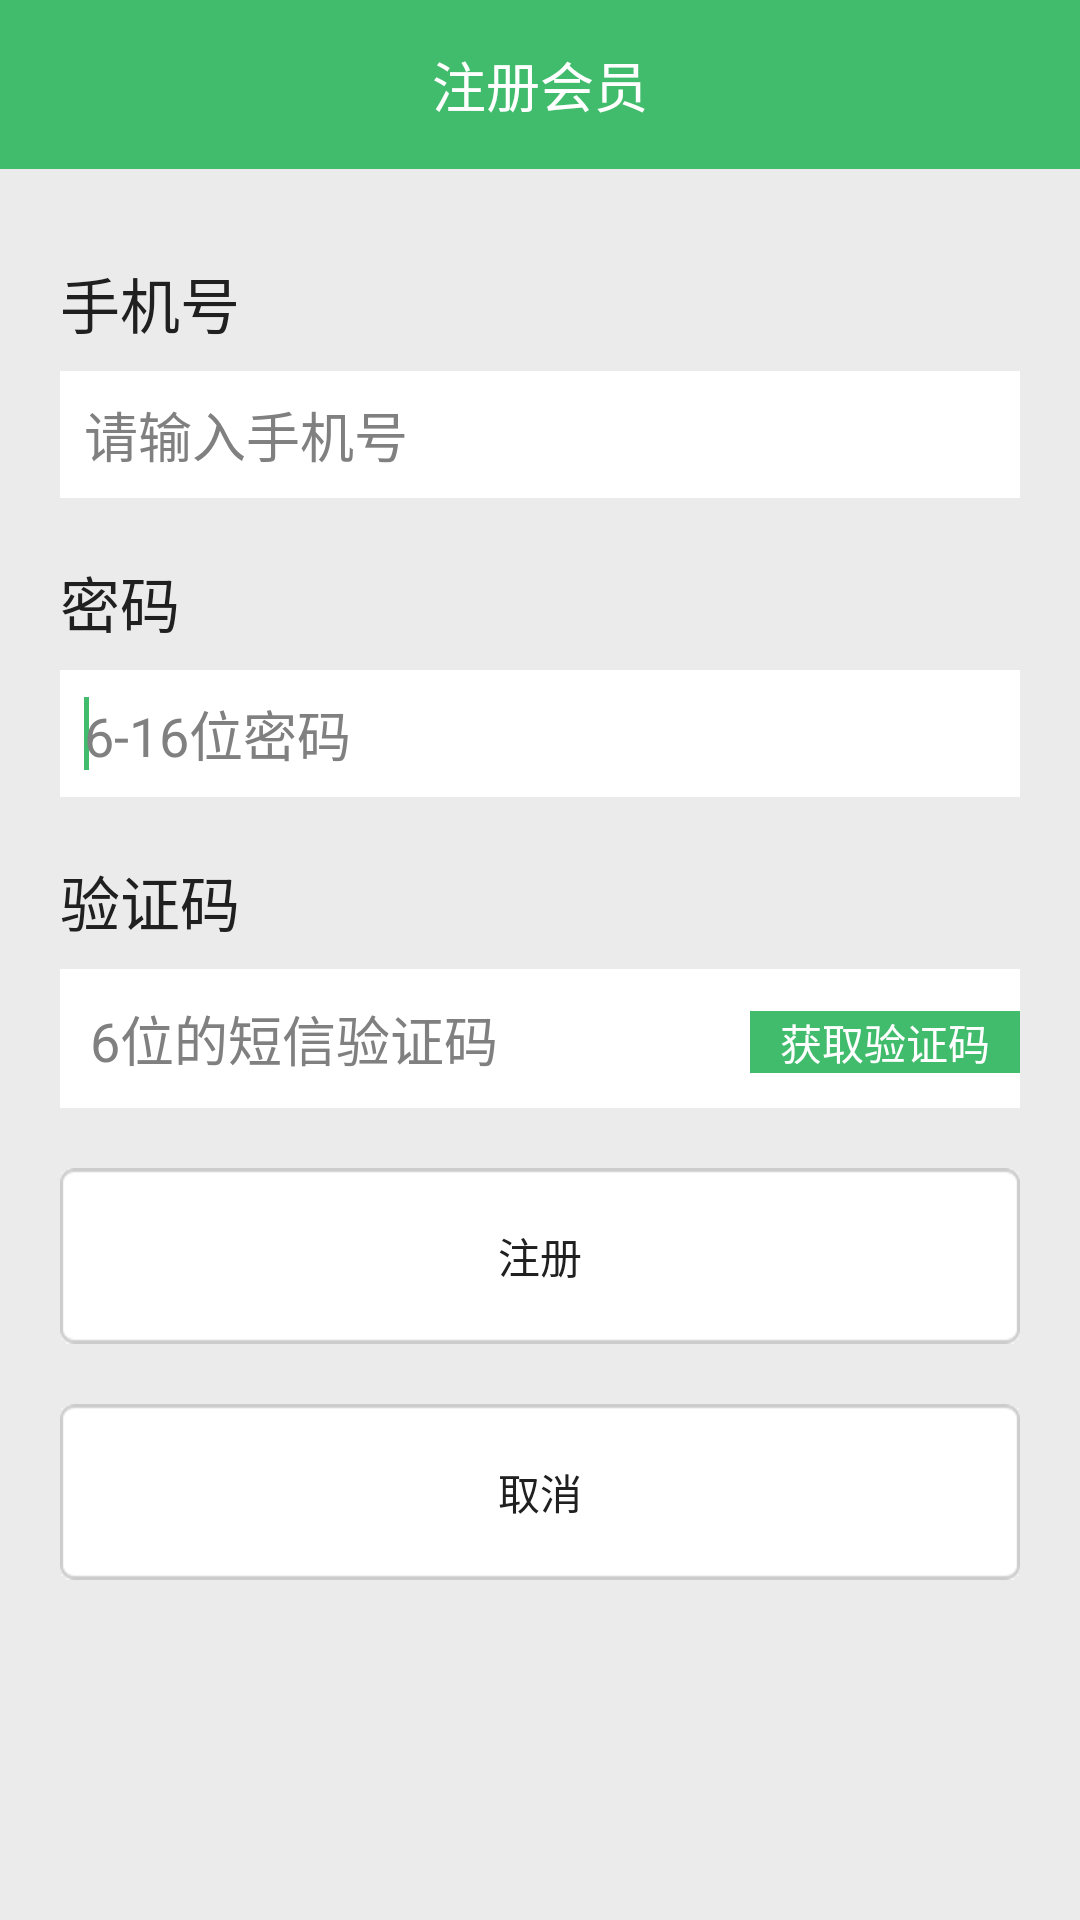

The Android layout XML behind this screen, and the referenced resources:
<!-- AndroidManifest.xml: application theme AppTheme -->
<!-- res/layout/register_activity.xml -->
<?xml version="1.0" encoding="utf-8"?>
<LinearLayout xmlns:android="http://schemas.android.com/apk/res/android"
    android:layout_width="match_parent"
    android:layout_height="match_parent"
    android:background="@color/color_EBEBEB"
    android:orientation="vertical" >

    <TextView
        android:id="@+id/textView1"
        android:layout_width="match_parent"
        android:layout_height="wrap_content"
        android:layout_gravity="center_horizontal"
        android:background="@color/color_41BC6C"
        android:gravity="center"
        android:padding="15dip"
        android:text="注册会员"
        android:textColor="@color/white"
        android:textSize="18sp" />

    <LinearLayout
        android:layout_width="match_parent"
        android:layout_height="match_parent"
        android:layout_marginTop="30dip"
        android:orientation="vertical" >

        <TextView
            android:id="@+id/textView2"
            android:layout_width="fill_parent"
            android:layout_height="wrap_content"
            android:layout_marginBottom="8dip"
            android:layout_marginLeft="20dip"
            android:layout_marginRight="20dip"
            android:text="手机号"
            android:textColor="@color/black_overlay"
            android:textSize="20sp" />

        <EditText
            android:id="@+id/phone_num_edit"
            android:layout_width="match_parent"
            android:layout_height="wrap_content"
            android:layout_marginBottom="20dip"
            android:layout_marginLeft="20dip"
            android:layout_marginRight="20dip"
            android:background="@color/white"
            android:cursorVisible="true"
            android:ems="11"
            android:hint="请输入手机号"
            android:inputType="phone"
            android:padding="8dip"
            android:textColor="@color/black_overlay"
            android:textCursorDrawable="@drawable/color_cursor" />

        <TextView
            android:id="@+id/textView3"
            android:layout_width="fill_parent"
            android:layout_height="wrap_content"
            android:layout_marginBottom="8dip"
            android:layout_marginLeft="20dip"
            android:layout_marginRight="20dip"
            android:text="密码"
            android:textColor="@color/black_overlay"
            android:textSize="20sp" />

        <EditText
            android:id="@+id/password_edit"
            android:layout_width="match_parent"
            android:layout_height="wrap_content"
            android:layout_marginBottom="20dip"
            android:layout_marginLeft="20dip"
            android:layout_marginRight="20dip"
            android:background="@color/white"
            android:cursorVisible="true"
            android:ems="10"
            android:hint="6-16位密码"
            android:padding="8dip"
            android:textColor="@color/black_overlay"
            android:textCursorDrawable="@drawable/color_cursor" >

            <requestFocus />
        </EditText>

        <TextView
            android:id="@+id/textView4"
            android:layout_width="fill_parent"
            android:layout_height="wrap_content"
            android:layout_marginBottom="8dip"
            android:layout_marginLeft="20dip"
            android:layout_marginRight="20dip"
            android:text="验证码"
            android:textColor="@color/black_overlay"
            android:textSize="20sp" />

        <RelativeLayout
            android:layout_width="match_parent"
            android:layout_height="wrap_content"
            android:layout_marginBottom="20dip"
            android:layout_marginLeft="20dip"
            android:layout_marginRight="20dip" >

            <EditText
                android:id="@+id/yzm_edit"
                android:layout_width="match_parent"
                android:layout_height="wrap_content"
                android:background="@color/white"
                android:cursorVisible="true"
                android:ems="10"
                android:hint="6位的短信验证码"
                android:padding="10dip"
                android:textColor="@color/black_overlay"
                android:textCursorDrawable="@drawable/color_cursor" />

            <Button
                android:id="@+id/get_yzm_but"
                android:layout_width="wrap_content"
                android:layout_height="wrap_content"
                android:layout_alignBaseline="@+id/yzm_edit"
                android:layout_alignBottom="@+id/yzm_edit"
                android:layout_alignParentRight="true"
                android:background="@color/color_41BC6C"
                android:paddingLeft="10dip"
                android:paddingRight="10dip"
                android:text="获取验证码"
                android:textColor="@color/white" />
        </RelativeLayout>

        <Button
            android:id="@+id/register_login"
            android:layout_width="fill_parent"
            android:layout_height="wrap_content"
            android:layout_gravity="center_horizontal"
            android:layout_marginBottom="20dip"
            android:layout_marginLeft="20dip"
            android:layout_marginRight="20dip"
            android:background="@drawable/register_but_bg"
            android:text="注册"
            android:textColor="@drawable/register_but_color" />

        <Button
            android:id="@+id/register_cancel"
            android:layout_width="fill_parent"
            android:layout_height="wrap_content"
            android:layout_gravity="center_horizontal"
            android:layout_marginLeft="20dip"
            android:layout_marginRight="20dip"
            android:background="@drawable/register_but_bg"
            android:text="取消"
            android:textColor="@drawable/register_but_color" />
    </LinearLayout>

</LinearLayout>
<!-- resources referenced by this layout -->
<resources>
  <color name="black_overlay">#202020</color>
  <color name="color_41BC6C">#41BC6C</color>
  <color name="color_EBEBEB">#EBEBEB</color>
  <color name="white">#FFFFFF</color>
  <!-- drawable color_cursor (drawable) -->
  <?xml version="1.0" encoding="utf-8"?>
  <shape xmlns:android="http://schemas.android.com/apk/res/android" android:shape="rectangle">
      <size android:width="1.5dp" />
      <solid android:color="@color/color_41BC6C"  />
  </shape>
  <!-- drawable register_but_bg (drawable) -->
  <?xml version="1.0" encoding="utf-8"?>
  <selector xmlns:android="http://schemas.android.com/apk/res/android">
  
      
      <item android:drawable="@drawable/login_but_selected_icon1" android:state_selected="true"/>
      <item android:drawable="@drawable/login_but_selected_icon1" android:state_pressed="true"/>
      
      <item android:drawable="@drawable/login_but_icon"/>
  
  </selector>
  <!-- drawable register_but_color (drawable) -->
  <?xml version="1.0" encoding="utf-8"?>
  <selector xmlns:android="http://schemas.android.com/apk/res/android">
  
      
      <item android:color="@color/white" android:state_selected="true"/>
      <item android:color="@color/white" android:state_pressed="true"/>
      
      <item android:color="@color/black_overlay"/>
  
  </selector>
  <style name="AppTheme" parent="AppBaseTheme">
          
      </style>
  <!-- drawable login_but_selected_icon1: png bitmap (drawable-hdpi, 1604 bytes) -->
  <!-- drawable login_but_icon: png bitmap (drawable-hdpi, 1711 bytes) -->
  <style name="AppBaseTheme" parent="android:Theme.Light">
          
      </style>
</resources>
